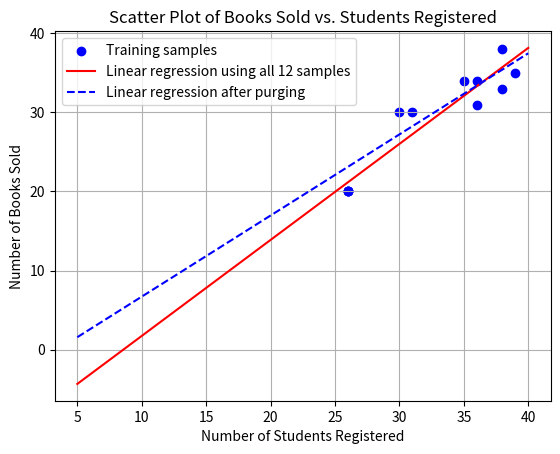

Reproduce this figure in Python.
import numpy as np
import matplotlib.pyplot as plt
from scipy import stats
from numpy.linalg import inv

# Define Data: Number of students (X) and number of books sold (y)
X = np.array([36, 26, 35, 39, 26, 30, 31, 38, 36, 38, 26, 26])
X = X.reshape(-1, 1) # reshape as a vertical vector 

y = np.array([31, 20, 34, 35, 20, 30, 30, 38, 34, 33, 20, 20])
y = y.reshape(-1, 1) # reshape as a vertical vector

b   = np.ones( (len(X), 1) )
X_b = np.hstack((b, X)) # add bias to the X matrix

# Scatter plot
plt.scatter(X, y, color='blue', label='Training samples')
plt.title('Scatter Plot of Books Sold vs. Students Registered')
plt.xlabel('Number of Students Registered')
plt.ylabel('Number of Books Sold')
plt.grid(True)
plt.legend()

# (a) Linear Regression: Calculate w
w = inv(X_b.T@X_b)@X_b.T@y
print("w is"); print(w)

# draw the estimated line
X_t = np.linspace(5,40, 50)
X_t = X_t.reshape(-1, 1)
b_t = np.ones((len(X_t),1)) # generate a bias column vector

X_b_t = np.hstack((b_t, X_t))
y_t = X_b_t@w

plt.plot(X_t, y_t, color='red', label='Linear regression using all 12 samples')

# (b) Predict books sold when 30 students are registered
X_new_30 = 30
y_pred_30 = np.array([ [1, X_new_30]]) @ w
print(y_pred_30)


# (c) Purge duplicates (keep only one instance where X = 26 and Y = 20)
# X_cleaned = np.array([36, 35, 39, 30, 31, 38, 36, 38, 26])
# X_cleaned = X_cleaned.reshape(-1,1)
# y_cleaned = np.array([31, 34, 35, 30, 30, 38, 34, 33, 20])
# y_cleaned = y_cleaned.reshape(-1,1)

# find the unique data
duplicated = np.hstack((X,y))
cleaned = np.unique(duplicated , axis=0)
print("cleaned data = ")
print(cleaned)
X_cleaned = cleaned[:,0]
X_cleaned = X_cleaned.reshape(-1,1)
y_cleaned = cleaned[:,1]
y_cleaned = y_cleaned.reshape(-1,1)

b_cleaned   = np.ones( (len(X_cleaned), 1) )
X_b_cleaned = np.hstack((b_cleaned, X_cleaned)) # add bias to the X matrix
print(X_b_cleaned)

w_cleaned = inv(X_b_cleaned.T@X_b_cleaned)@X_b_cleaned.T@y_cleaned
print(w_cleaned)

y_t_cleaned = X_b_t@w_cleaned
plt.plot(X_t, y_t_cleaned, color='blue', linestyle='--', label='Linear regression after purging')
plt.legend()
plt.show()


# (d) Predict books sold when 5 students are registered
X_new_30 = 30
y_pred_30_cleaned = np.array([ [1, X_new_30]]) @ w_cleaned
print(y_pred_30_cleaned)